Run: headless pygame with SDL's dummy video driver; simulated clock (each Clock.tick advances the game by its frame time, no real sleeping); random seed 0; keys injected as events and as key.get_pressed() state; no mouse input.
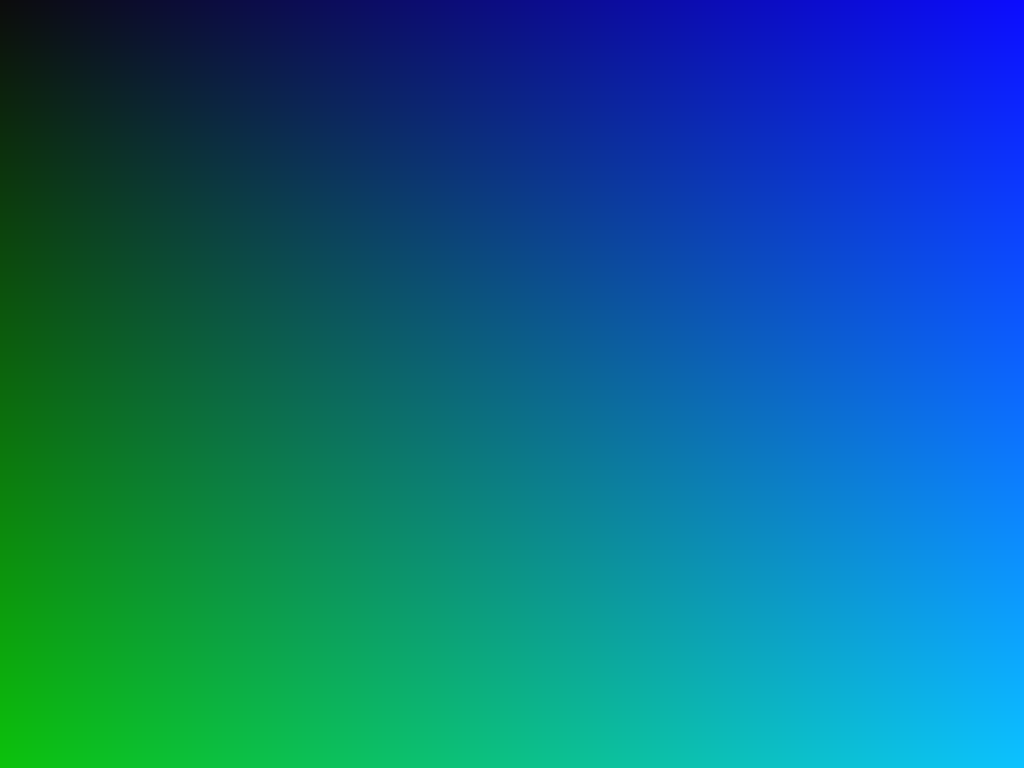
Frame 1 of 4 · flips 1–60 · no input
Frame 2 of 4 · flips 61–180 · tapped SPACE, RETURN · held RIGHT (→), D · screen unchanged from frame 1, image omitted
Frame 3 of 4 · flips 181–300 · held DOWN (↓), S · screen unchanged from frame 2, image omitted
Frame 4 of 4 · flips 301–420 · held LEFT (←), A, UP (↑), W · screen unchanged from frame 3, image omitted

The pygame program that drew these frames:

import time
import pygame
import random
import sys
import os
pygame.init()
class Window:
    run = True
    display_info = pygame.display.Info()
    width, height = display_info.current_w, display_info.current_h
    screen = pygame.display.set_mode((width, height), pygame.NOFRAME)
    clock = pygame.time.Clock()
    fps = 45
    tilesize = 1
    background_colour = (0, 0, 0)
    background_colour = (255, 255, 255)
    fonts = {}
    count = 0
    def draw_window(self):
        if self.count > 0:
            pygame.display.update()
            return
        self.count += 1
        screen = self.screen
        screen.fill((255,255,255))
        drawing_rect = pygame.Rect(0, 0, self.tilesize, self.tilesize)
        max_colour = max(WIN.height // WIN.tilesize, WIN.width // WIN.tilesize)
        print(WIN.height // WIN.tilesize, WIN.width // WIN.tilesize)
        print(WIN.height // WIN.tilesize * WIN.width // WIN.tilesize)
        coefficient = (255 - 12) / max_colour
        for row_index in range(WIN.height // WIN.tilesize):
            for collumn_index in range(WIN.width // WIN.tilesize):
                drawing_rect.x = collumn_index*self.tilesize
                drawing_rect.y = row_index*self.tilesize
                colour = (12, round(coefficient * row_index) + 12, round(coefficient * collumn_index) + 12)
                pygame.draw.rect(screen, colour, drawing_rect)

        pygame.display.update()
    def step(self):
        self.clock.tick(self.fps)
        self.get_events()
        self.draw_window()
        if not self.run:
            pygame.quit()
            sys.exit()
    def get_events(self):
        for event in pygame.event.get():
            if event.type == pygame.QUIT:
                self.run = False
            elif event.type == pygame.KEYDOWN:
                if event.key == pygame.K_ESCAPE:
                    self.run = False
def main():
    global WIN
    WIN = Window()
    run = True
    while run:
        WIN.step()

if __name__ == "__main__":
    main()
